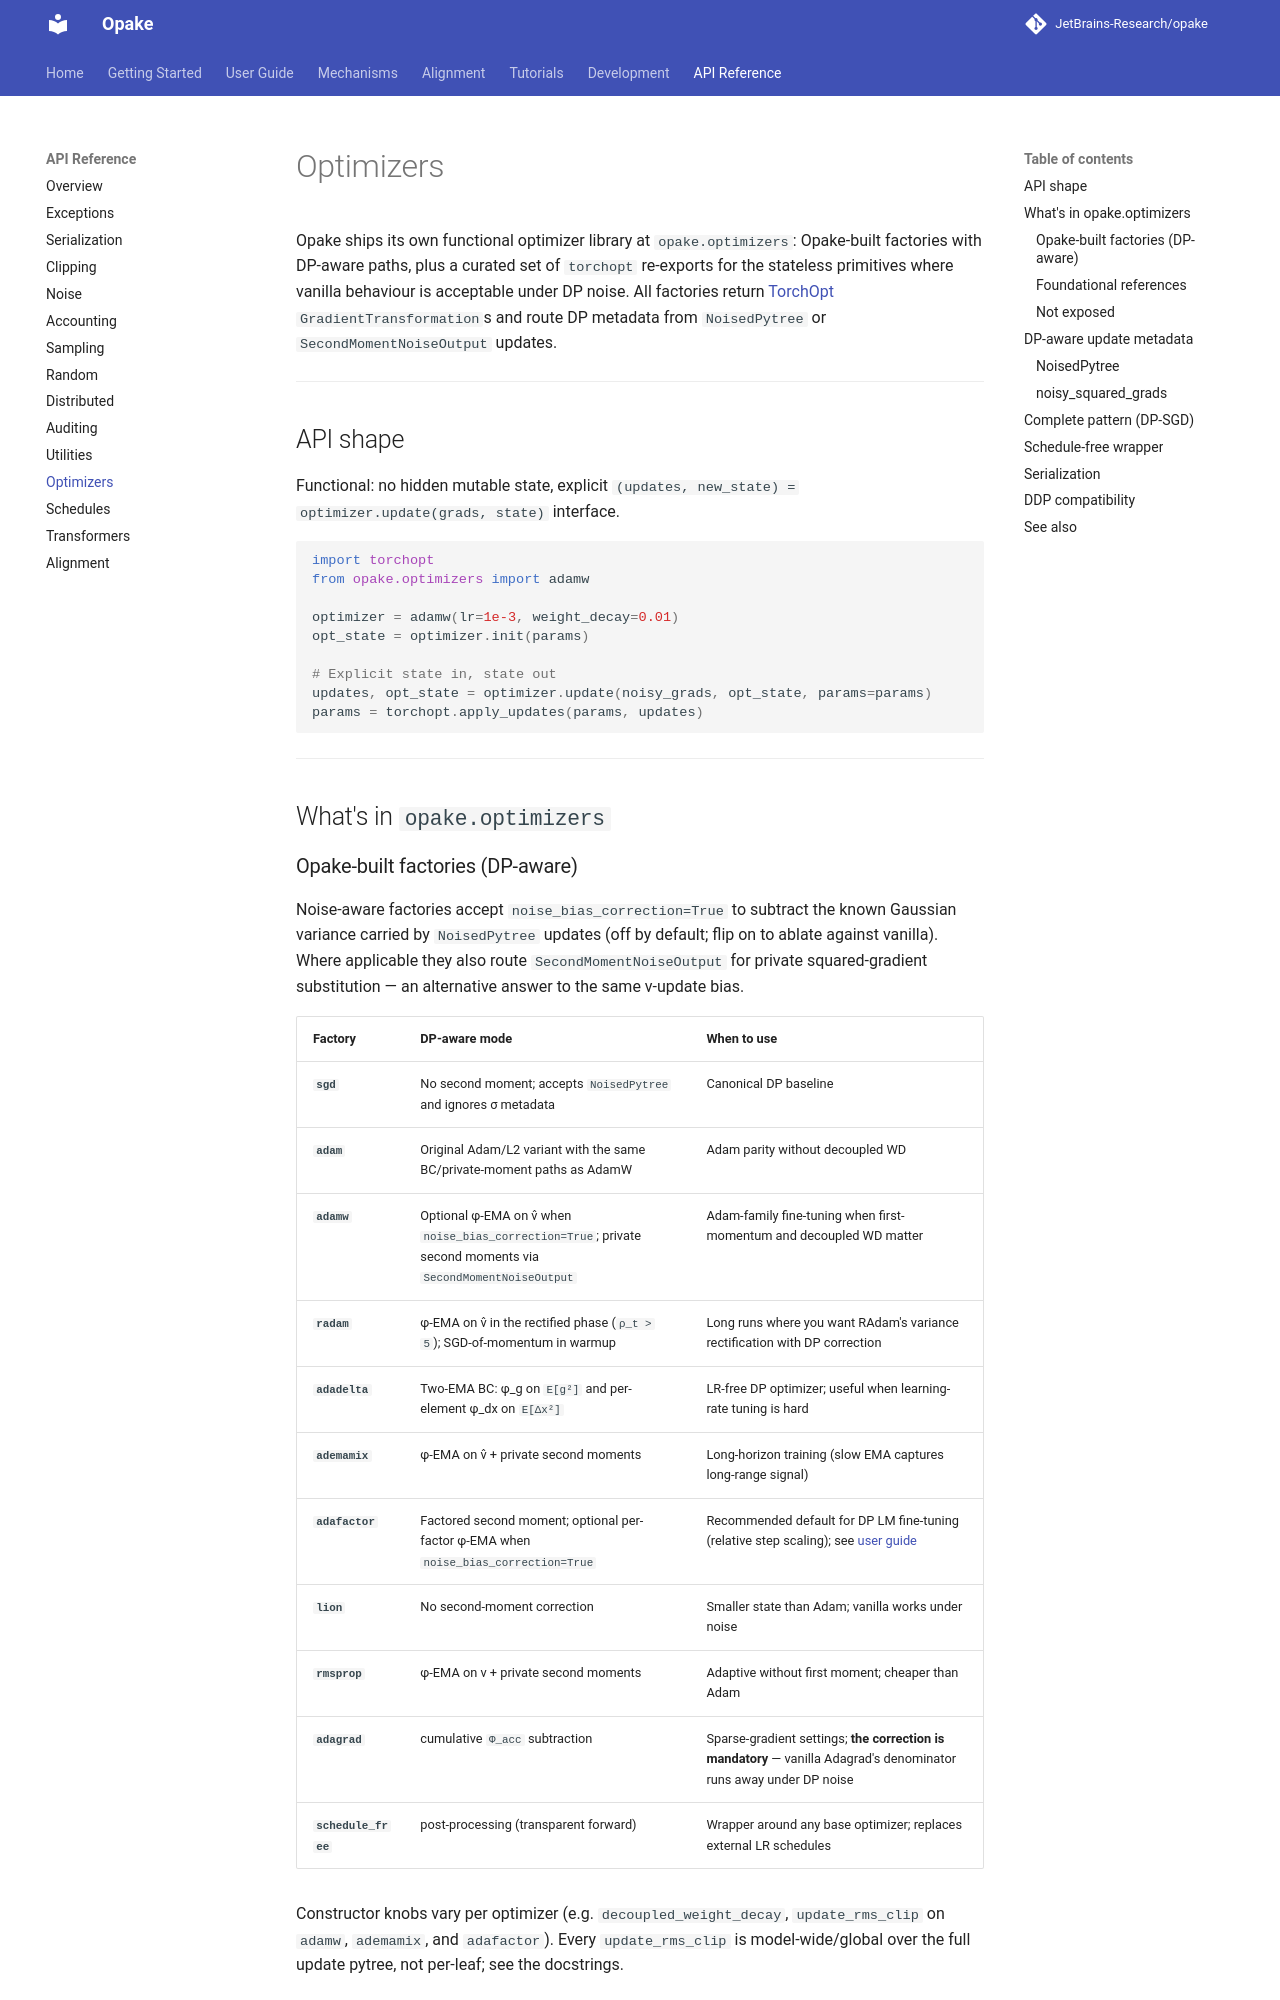

repository: JetBrains-Research/opake · page: 0.16.0/reference/optimizers/index.html · generator: mkdocs

# Optimizers

Opake ships its own functional optimizer library at
`opake.optimizers`: Opake-built factories with
DP-aware paths, plus a curated set of `torchopt` re-exports for the
stateless primitives where vanilla behaviour is acceptable under DP
noise. All factories return
[TorchOpt](https://torchopt.readthedocs.io/) `GradientTransformation`s
and route DP metadata from `NoisedPytree` or `SecondMomentNoiseOutput` updates.

---

## API shape

Functional: no hidden mutable state, explicit
`(updates, new_state) = optimizer.update(grads, state)` interface.

```python
import torchopt
from opake.optimizers import adamw

optimizer = adamw(lr=1e-3, weight_decay=0.01)
opt_state = optimizer.init(params)

# Explicit state in, state out
updates, opt_state = optimizer.update(noisy_grads, opt_state, params=params)
params = torchopt.apply_updates(params, updates)
```

---

## What's in `opake.optimizers`
